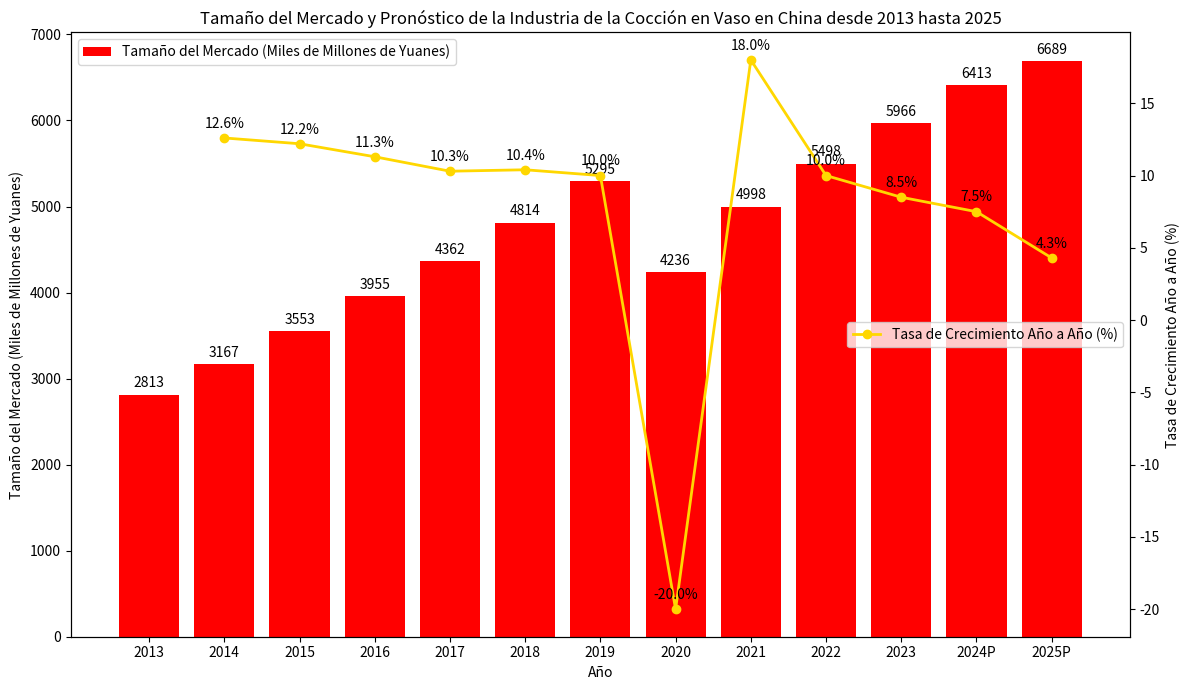

Here is the Python script that generated this plot:
import matplotlib.pyplot as plt
import numpy as np

# Datos
años = ["2013", "2014", "2015", "2016", "2017", "2018", "2019", "2020", "2021", "2022", "2023", "2024P", "2025P"]
tamaño_mercado = [2813, 3167, 3553, 3955, 4362, 4814, 5295, 4236, 4998, 5498, 5966, 6413, 6689]
tasa_crecimiento = [np.nan, 12.6, 12.2, 11.3, 10.3, 10.4, 10.0, -20.0, 18.0, 10.0, 8.5, 7.5, 4.3]

x = np.arange(len(años))

fig, ax1 = plt.subplots(figsize=(12, 7))

# Trazar el gráfico de barras del tamaño del mercado
ax1.bar(x, tamaño_mercado, color='red', label='Tamaño del Mercado (Miles de Millones de Yuanes)')
ax1.set_ylabel('Tamaño del Mercado (Miles de Millones de Yuanes)')
ax1.set_xlabel('Año')
ax1.set_xticks(x)
ax1.set_xticklabels(años)
ax1.legend(loc='upper left')

# Crear un eje y secundario y trazar el gráfico de línea de la tasa de crecimiento año a año
ax2 = ax1.twinx()
ax2.plot(x, tasa_crecimiento, marker='o', color='gold', label='Tasa de Crecimiento Año a Año (%)', linewidth=2)
ax2.set_ylabel('Tasa de Crecimiento Año a Año (%)')
ax2.legend(loc='center right')

# Agregar anotaciones para los valores del tamaño del mercado
for i, tamaño in enumerate(tamaño_mercado):
    ax1.text(i, tamaño + 50, f'{tamaño}', ha='center', va='bottom')

# Agregar anotaciones para los valores de la tasa de crecimiento año a año (omitir 2013 ya que no hay datos año a año)
for i, tasa in enumerate(tasa_crecimiento):
    if i > 0:
        ax2.text(i, tasa + 0.5, f'{tasa}%', ha='center', va='bottom')

ax1.set_title('Tamaño del Mercado y Pronóstico de la Industria de la Cocción en Vaso en China desde 2013 hasta 2025')

plt.tight_layout()
plt.show()
